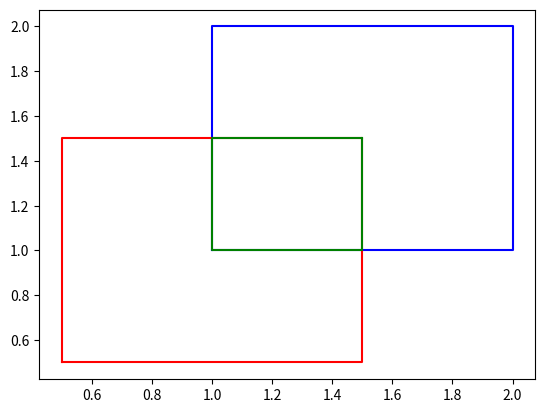

Reproduce this figure in Python.
import matplotlib.pyplot as plt

def intersection(cp1, cp2, s, e):
    dc = [cp1[0] - cp2[0], cp1[1] - cp2[1]]
    dp = [s[0] - e[0], s[1] - e[1]]
    n1 = cp1[0] * cp2[1] - cp1[1] * cp2[0]
    n2 = s[0] * e[1] - s[1] * e[0] 
    n3 = 1.0 / (dc[0] * dp[1] - dc[1] * dp[0])
    return [(n1 * dp[0] - n2 * dc[0]) * n3, (n1 * dp[1] - n2 * dc[1]) * n3]

def inside(p, cp1, cp2):
    return (cp2[0] - cp1[0]) * (p[1] - cp1[1]) > (cp2[1] - cp1[1]) * (p[0] - cp1[0])

def sutherland_hodgman_polygon_clipper(subject_polygon, clip_polygon):
    output_list = subject_polygon
    cp1 = clip_polygon[-1]

    for clip_vertex in clip_polygon:
        cp2 = clip_vertex
        input_list = output_list
        output_list = []
        s = input_list[-1]

        for subject_vertex in input_list:
            e = subject_vertex
            if inside(e, cp1, cp2):
                if not inside(s, cp1, cp2):
                    output_list.append(intersection(cp1, cp2, s, e))
                output_list.append(e)
            elif inside(s, cp1, cp2):
                output_list.append(intersection(cp1, cp2, s, e))
            s = e
        cp1 = cp2
    return output_list

def plot_polygon(polygon, color='blue'):
    x, y = zip(*polygon)
    plt.plot(x + x[:1], y + y[:1], color)

def main():
    subject_polygon = [(1,1), (1,2), (2,2), (2,1)]
    clip_polygon = [(0.5,0.5), (1.5,0.5), (1.5,1.5), (0.5,1.5)]
    result = sutherland_hodgman_polygon_clipper(subject_polygon, clip_polygon)
    plot_polygon(subject_polygon, 'blue')
    plot_polygon(clip_polygon, 'red')
    plot_polygon(result, 'green')
    plt.show()

if __name__ == '__main__':
    main()